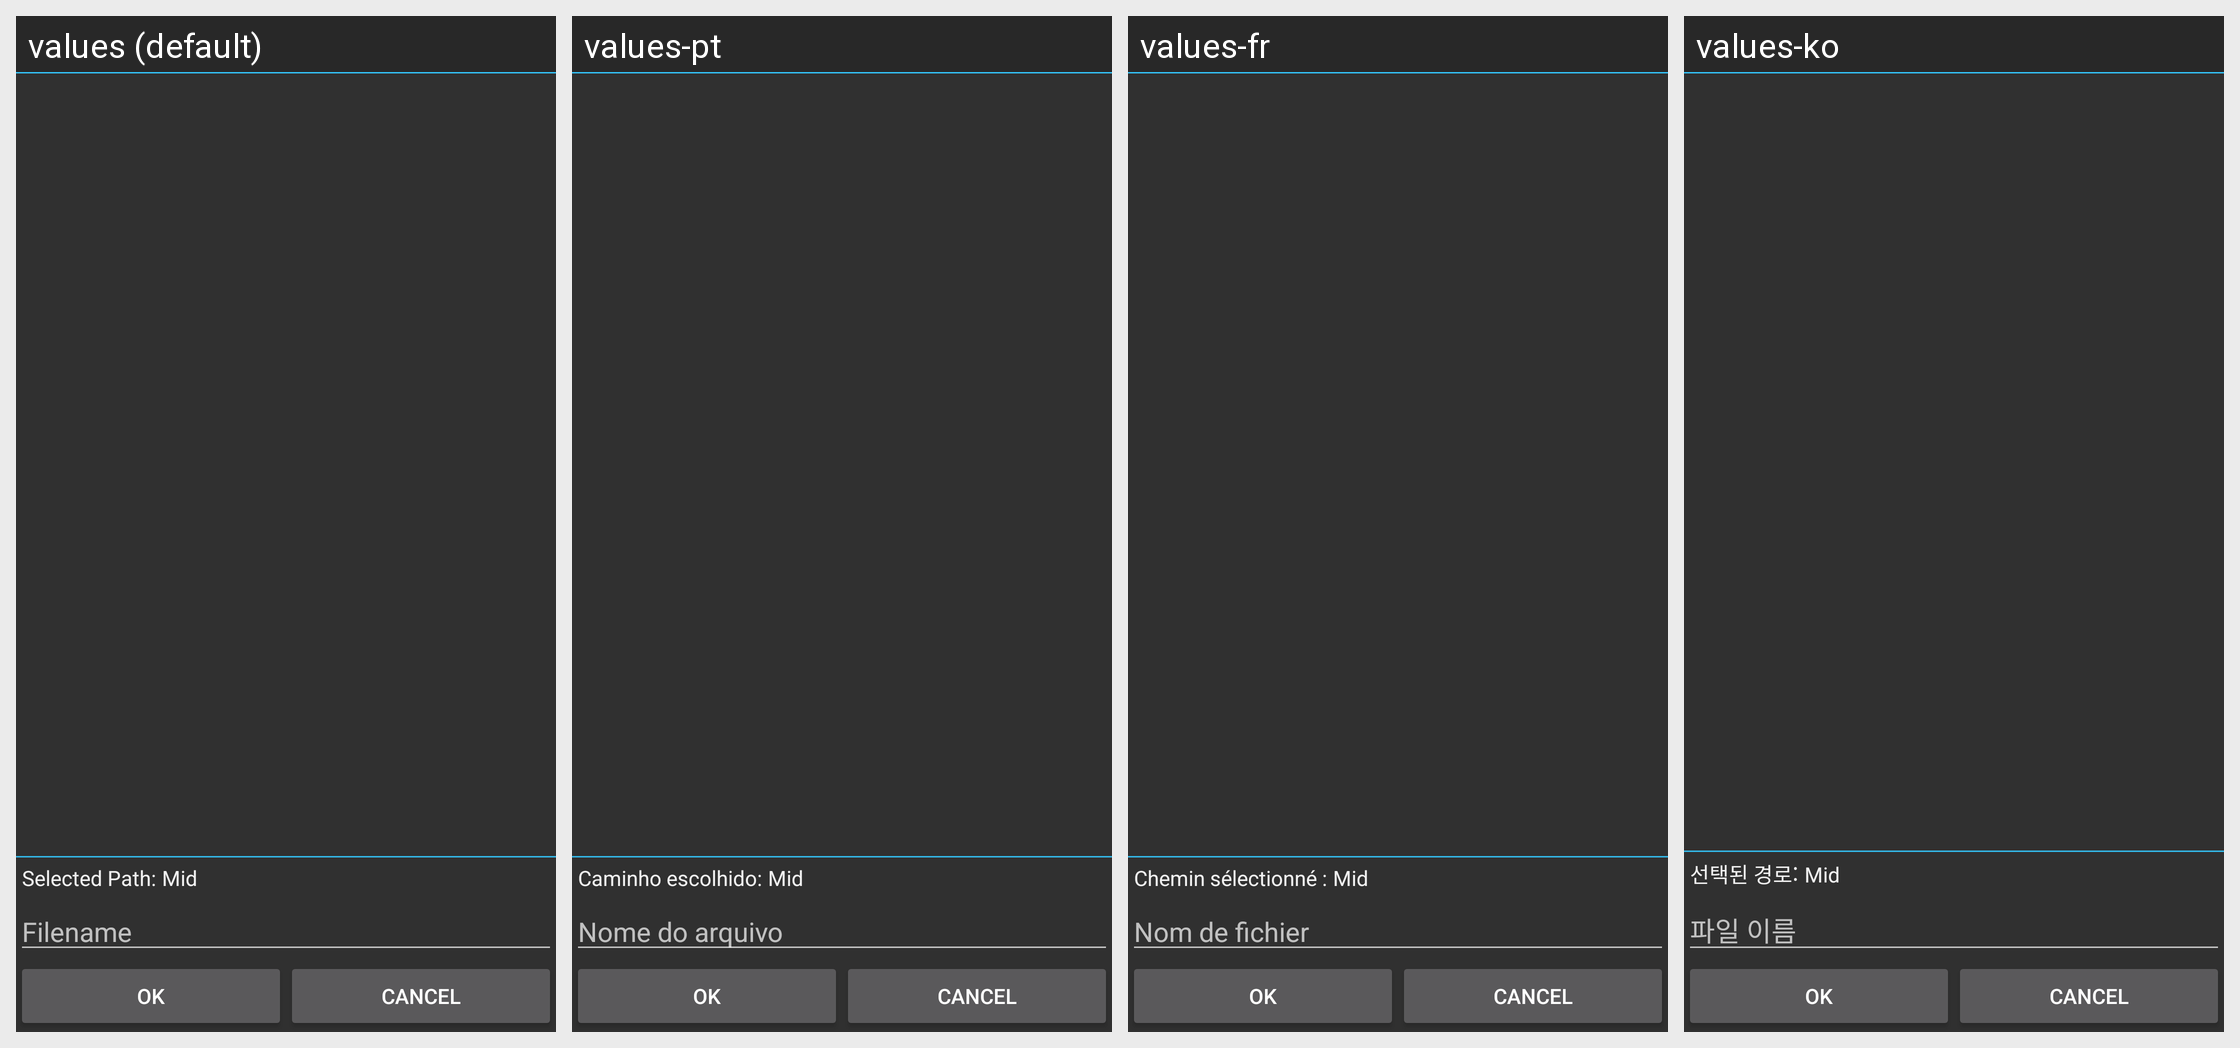

The Android screen above is rendered under several locales of the same app. Produce the string resources it draws, with the default and per-locale values.
Android screen res/layout/picker.xml rendered under 4 locales, left to right: values (default), values-pt, values-fr, values-ko. Device: Nexus 5 (rendered at 1080×1920; each locale shown at half size, 540×960, under a caption strip naming it); theme AppTheme.Dark.
Other locales in the repository, not shown: values-ar, values-ca, values-cs, values-da, values-de, values-el, values-es, values-fa, values-he, values-hi, values-hr, values-hu, values-it, values-iw, values-ja, values-ka, values-nb, values-nl, values-pl, values-pt-rBR, values-ro, values-ru, values-sk, values-sv, values-th, values-to, values-tr, values-uk, values-zh, values-zh-rCN.
Strings drawn on this screen, with the default value and each locale's value (text and hints the layout hard-codes, and strings that could not be matched under every locale, appear in the picture but are not listed):

selected_path
  values: Selected Path:
  values-pt: Caminho escolhido:
  values-fr: Chemin sélectionné :
  values-ko: 선택된 경로:

filename
  values: Filename
  values-pt: Nome do arquivo
  values-fr: Nom de fichier
  values-ko: 파일 이름
